Photos from the image-classification dataset "processed" in the GitHub repository imane-mbarek/projet_CV. Its 2 classes are: drowning, normal.

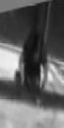
Label: normal

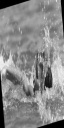
Label: drowning

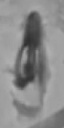
Label: normal

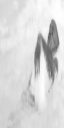
Label: normal

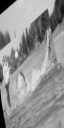
Label: drowning

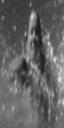
Label: drowning
